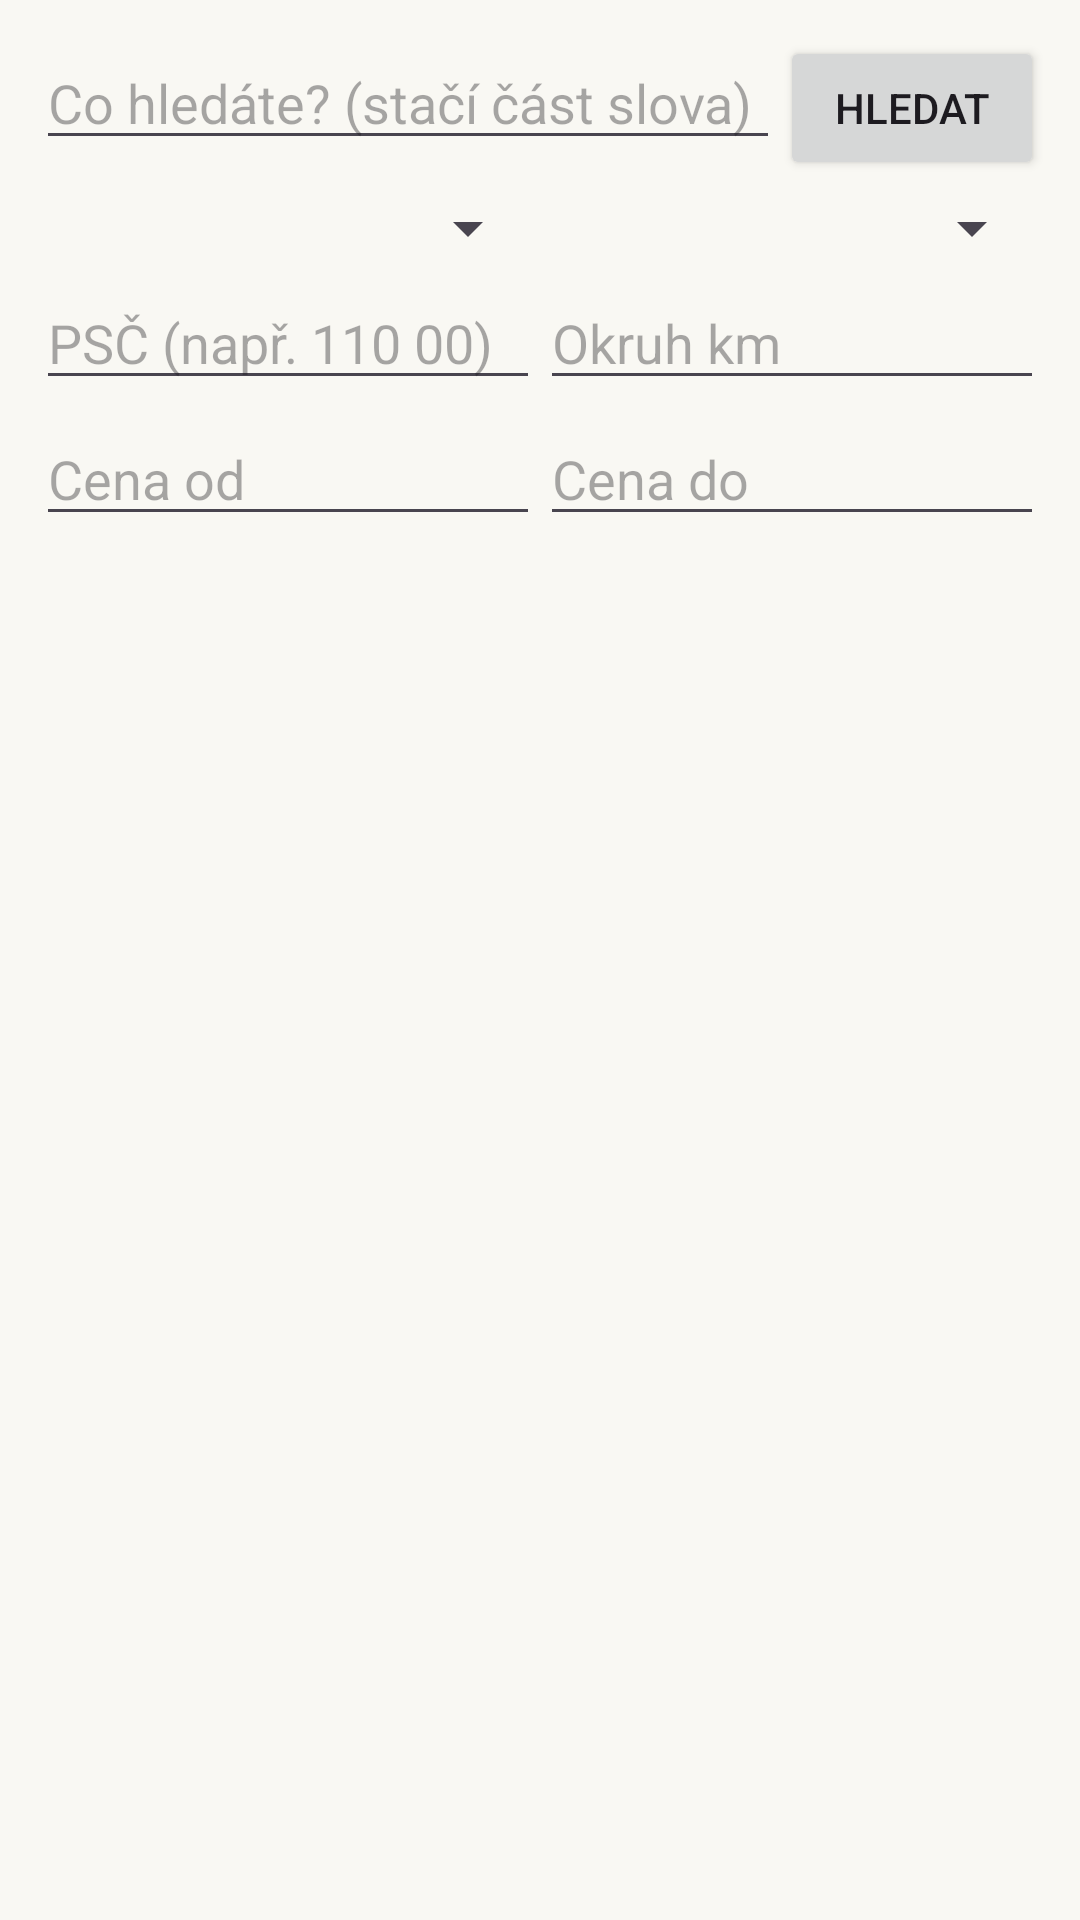

Layout XML and referenced resources for this Android screen:
<!-- AndroidManifest.xml: application theme Theme.PosliToDal -->
<!-- res/layout/fragment_search.xml -->
<?xml version="1.0" encoding="utf-8"?>
<LinearLayout xmlns:android="http://schemas.android.com/apk/res/android"
    android:orientation="vertical" android:layout_width="match_parent"
    android:layout_height="match_parent" android:padding="12dp">

    <LinearLayout android:orientation="horizontal" android:layout_width="match_parent"
        android:layout_height="wrap_content">
        <EditText android:id="@+id/q" android:layout_width="0dp" android:layout_weight="1"
            android:layout_height="wrap_content" android:hint="@string/search_hint"
            android:inputType="text" android:imeOptions="actionSearch" />
        <Button android:id="@+id/go" android:layout_width="wrap_content"
            android:layout_height="wrap_content" android:text="@string/search_btn" />
    </LinearLayout>

    <LinearLayout android:orientation="horizontal" android:layout_width="match_parent"
        android:layout_height="wrap_content" android:layout_marginTop="4dp">
        <Spinner android:id="@+id/category" android:layout_width="0dp" android:layout_weight="1"
            android:layout_height="wrap_content" />
        <Spinner android:id="@+id/sort" android:layout_width="0dp" android:layout_weight="1"
            android:layout_height="wrap_content" />
    </LinearLayout>

    <LinearLayout android:orientation="horizontal" android:layout_width="match_parent"
        android:layout_height="wrap_content" android:layout_marginTop="4dp">
        <EditText android:id="@+id/zip" android:layout_width="0dp" android:layout_weight="1"
            android:layout_height="wrap_content" android:hint="@string/zip_hint"
            android:inputType="number" />
        <EditText android:id="@+id/radius" android:layout_width="0dp" android:layout_weight="1"
            android:layout_height="wrap_content" android:hint="@string/radius_hint"
            android:inputType="numberDecimal" />
    </LinearLayout>
    <LinearLayout android:orientation="horizontal" android:layout_width="match_parent"
        android:layout_height="wrap_content" android:layout_marginTop="4dp">
        <EditText android:id="@+id/minPrice" android:layout_width="0dp" android:layout_weight="1"
            android:layout_height="wrap_content" android:hint="Cena od"
            android:inputType="number" />
        <EditText android:id="@+id/maxPrice" android:layout_width="0dp" android:layout_weight="1" android:layout_height="wrap_content"
            android:hint="Cena do" android:inputType="number" />
    </LinearLayout>

    <ProgressBar android:id="@+id/progress" android:layout_width="wrap_content"
        android:layout_height="wrap_content" android:layout_gravity="center"
        android:visibility="gone" />

    <ListView android:id="@+id/list" android:layout_width="match_parent"
        android:layout_height="match_parent" android:dividerHeight="8dp"
        android:layout_marginTop="4dp" />

    <TextView android:id="@+id/empty" android:layout_width="match_parent"
        android:layout_height="wrap_content" android:text="@string/no_results"
        android:gravity="center" android:visibility="gone" android:padding="24dp" />
</LinearLayout>
<!-- resources referenced by this layout -->
<resources>
  <string name="no_results">Nic jsme nenašli.</string>
  <string name="radius_hint">Okruh km</string>
  <string name="search_btn">Hledat</string>
  <string name="search_hint">Co hledáte? (stačí část slova)</string>
  <string name="zip_hint">PSČ (např. 110 00)</string>
  <style name="Theme.PosliToDal" parent="Theme.Material3.DayNight.NoActionBar">
          <item name="colorPrimary">@color/navy</item>
          <item name="colorOnPrimary">@android:color/white</item>
          <item name="android:windowBackground">@color/cream</item>
      </style>
  <color name="navy">#1A4480</color>
  <color name="cream">#F9F8F3</color>
</resources>
